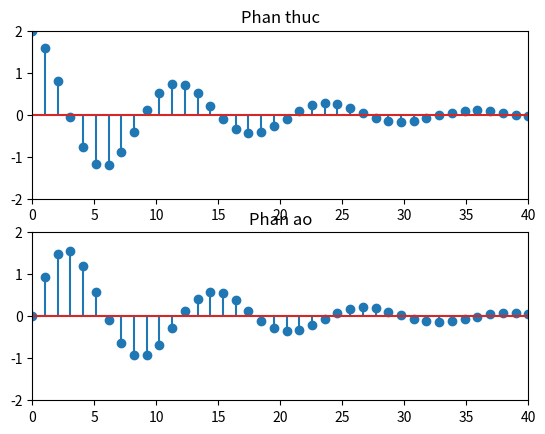

Reproduce this figure in Python.
from matplotlib.pyplot import *
from numpy import *
from math import *
from cmath import *

n = linspace(0, 40, 40)
s = complex(-1/12, pi/6)
K = 2
x = []
for i in n:
    x.append(K*exp(s*i))

subplot(2, 1, 1)
stem(n, real(x))
title("Phan thuc")
axis([0, 40, -2, 2])

subplot(2, 1, 2)
stem(n, imag(x))
title("Phan ao")
axis([0, 40, -2, 2])
# show()
savefig("draw.png")